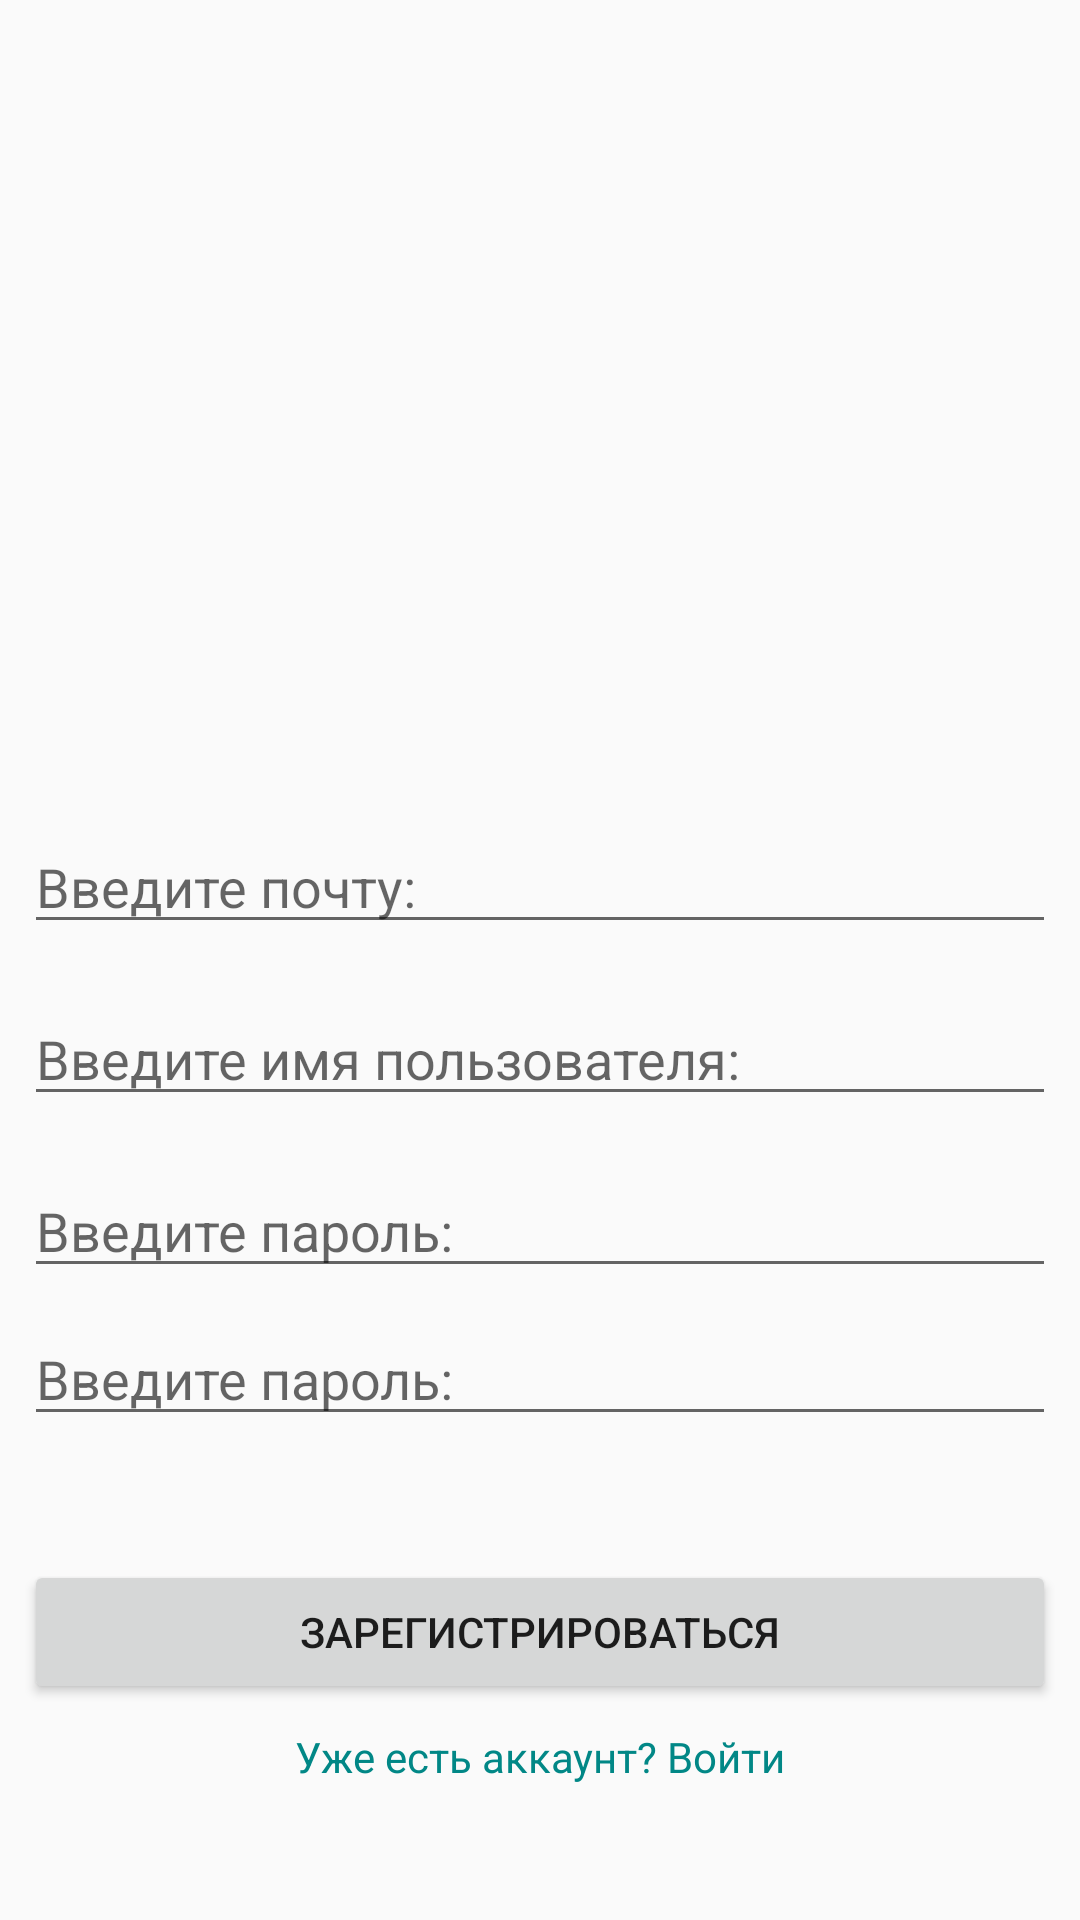

Here is an Android app screen rendered from its layout file. Give the layout XML and the strings, colors and styles it references.
<!-- AndroidManifest.xml: application theme Theme.SportWithFriends -->
<!-- res/layout/activity_registered.xml -->
<?xml version="1.0" encoding="utf-8"?>
<androidx.constraintlayout.widget.ConstraintLayout xmlns:android="http://schemas.android.com/apk/res/android"
    xmlns:app="http://schemas.android.com/apk/res-auto"
    xmlns:tools="http://schemas.android.com/tools"
    android:layout_width="match_parent"
    android:layout_height="match_parent"
    tools:context=".screens.RegisteredActivity">

    <androidx.constraintlayout.widget.Guideline
        android:id="@+id/guidelineTopEditText"
        android:layout_width="wrap_content"
        android:layout_height="wrap_content"
        android:orientation="horizontal"
        app:layout_constraintGuide_percent="0.35" />

    <ScrollView
        android:layout_width="match_parent"
        android:layout_height="0dp"
        app:layout_constraintTop_toTopOf="@+id/guidelineTopEditText"
        app:layout_constraintBottom_toTopOf="@+id/guidelineBottomEditText"
        app:layout_constraintEnd_toEndOf="parent"
        app:layout_constraintStart_toStartOf="parent"
        android:orientation="vertical">

        <androidx.constraintlayout.widget.ConstraintLayout
            android:layout_width="match_parent"
            android:layout_height="wrap_content"
            android:layout_gravity="center">

            <EditText
                android:id="@+id/editTextEmail"
                android:layout_width="match_parent"
                android:layout_height="wrap_content"
                android:ems="10"
                android:layout_margin="8dp"
                android:inputType="textEmailAddress"
                android:hint="Введите почту:"
                app:layout_constraintStart_toStartOf="parent"
                app:layout_constraintEnd_toEndOf="parent"
                app:layout_constraintBottom_toTopOf="@+id/editTextName"
                app:layout_constraintTop_toTopOf="parent"/>

            <TextView
                android:id="@+id/textViewCorrectEmail"
                android:layout_width="wrap_content"
                android:layout_height="wrap_content"
                android:layout_margin="8dp"
                android:text="Неверный формат почты"
                android:textColor="@color/red"
                app:layout_constraintEnd_toEndOf="parent"
                app:layout_constraintStart_toStartOf="parent"
                app:layout_constraintTop_toBottomOf="@+id/editTextName"
                app:layout_constraintBottom_toTopOf="@+id/editTextEmail"
                android:visibility="gone"/>

            <EditText
                android:id="@+id/editTextName"
                android:layout_width="match_parent"
                android:layout_height="wrap_content"
                android:ems="10"
                android:layout_margin="8dp"
                android:inputType="textPersonName"
                android:hint="Введите имя пользователя:"
                app:layout_constraintStart_toStartOf="parent"
                app:layout_constraintEnd_toEndOf="parent"
                app:layout_constraintTop_toBottomOf="@+id/textViewCorrectEmail"
                app:layout_constraintBottom_toTopOf="@+id/editTextPassword"/>

            <EditText
                android:id="@+id/editTextPassword"
                android:layout_width="match_parent"
                android:layout_height="wrap_content"
                android:ems="10"
                android:layout_margin="8dp"
                android:inputType="textPassword"
                android:hint="Введите пароль:"
                app:layout_constraintStart_toStartOf="parent"
                app:layout_constraintEnd_toEndOf="parent"
                app:layout_constraintTop_toBottomOf="@+id/editTextName"
                app:layout_constraintBottom_toTopOf="@+id/editTextReplayPassword"/>

            <EditText
                android:id="@+id/editTextReplayPassword"
                android:layout_width="match_parent"
                android:layout_height="wrap_content"
                android:layout_margin="8dp"
                android:ems="10"
                android:hint="Введите пароль:"
                android:inputType="textPassword"
                app:layout_constraintEnd_toEndOf="parent"
                app:layout_constraintStart_toStartOf="parent"
                app:layout_constraintTop_toBottomOf="@+id/editTextPassword" />

            <TextView
                android:id="@+id/textViewCorrectPassword"
                android:layout_width="wrap_content"
                android:layout_height="wrap_content"
                android:layout_margin="8dp"
                android:text="Пароли должны совпадать"
                android:textColor="@color/red"
                app:layout_constraintEnd_toEndOf="parent"
                app:layout_constraintStart_toStartOf="parent"
                app:layout_constraintTop_toBottomOf="@+id/editTextReplayPassword"
                app:layout_constraintBottom_toBottomOf="parent"
                android:visibility="gone"/>

        </androidx.constraintlayout.widget.ConstraintLayout>

    </ScrollView>

    <androidx.constraintlayout.widget.Guideline
        android:id="@+id/guidelineBottomEditText"
        android:layout_width="wrap_content"
        android:layout_height="wrap_content"
        android:orientation="horizontal"
        app:layout_constraintGuide_percent="0.80" />

    <Button
        android:id="@+id/buttonRegistered"
        android:layout_width="match_parent"
        android:layout_height="wrap_content"
        android:layout_margin="8dp"
        android:text="Зарегистрироваться"
        app:layout_constraintEnd_toEndOf="parent"
        app:layout_constraintStart_toStartOf="parent"
        app:layout_constraintTop_toTopOf="@+id/guidelineBottomEditText" />

    <TextView
        android:id="@+id/textViewHaveAccount"
        android:layout_width="wrap_content"
        android:layout_height="wrap_content"
        android:layout_margin="8dp"
        android:text="Уже есть аккаунт? Войти"
        android:textColor="@color/teal_700"
        app:layout_constraintEnd_toEndOf="parent"
        app:layout_constraintStart_toStartOf="parent"
        android:onClick="onClickLogIn"
        app:layout_constraintTop_toBottomOf="@+id/buttonRegistered" />

</androidx.constraintlayout.widget.ConstraintLayout>
<!-- resources referenced by this layout -->
<resources>
  <color name="red">#FF0000</color>
  <color name="teal_700">#FF018786</color>
  <style name="Theme.SportWithFriends" parent="Theme.AppCompat.DayNight.DarkActionBar">
          
          <item name="colorPrimary">@color/purple_500</item>
          <item name="colorPrimaryVariant">@color/purple_700</item>
          <item name="colorOnPrimary">@color/white</item>
          
          <item name="colorSecondary">@color/teal_200</item>
          <item name="colorSecondaryVariant">@color/teal_700</item>
          <item name="colorOnSecondary">@color/black</item>
          
          <item name="android:statusBarColor">?attr/colorPrimaryVariant</item>
          
      </style>
  <color name="purple_500">#FF6200EE</color>
  <color name="purple_700">#FF3700B3</color>
  <color name="white">#FFFFFFFF</color>
  <color name="teal_200">#FF03DAC5</color>
  <color name="black">#FF000000</color>
</resources>
